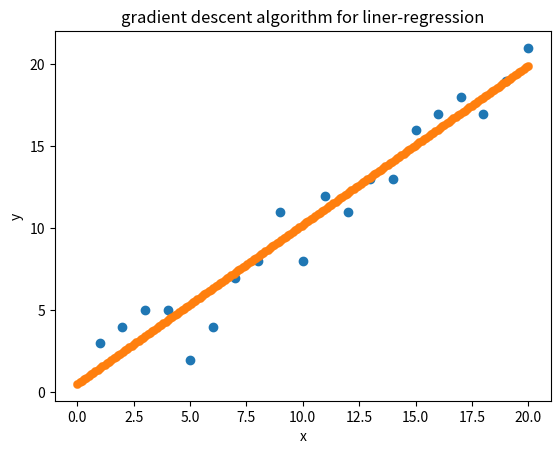

Reproduce this figure in Python.
#!/usr/bin/env python
#!coding:utf-8


"""
梯度下降算法:
- 类比一个下山的过程
- 下山的人就是反向传播算法
- 下山的路径就是代表这算法中一直在寻找的参数
- 山上当前点最陡峭的方向实际上就是代价函数在这一点的梯度方向
- 观测最陡峭方向所用的工具就是微分

梯度:
- 梯度为对每个变量进行微分，然后用逗号隔开
- 单变量函数中梯度就是函数的微分
- 多变量函数中梯度是一个向量，梯度的方向指出了函数在给定点上升最快的方向(因此下降最快要加负号)


此处实现一个简单的梯度下降算法，场景为线性回归，用梯度下降法来拟合一条直线
代价函数使用'均方误差代价函数'
"""
import numpy as np
import matplotlib.pyplot as plt


m = 20
X0 = np.ones((m, 1))
X1 = np.arange(1, m + 1).reshape(m, 1)
X = np.hstack((X0, X1))

y = np.array([
    3, 4, 5, 5, 2, 4, 7, 8, 11, 8, 12,
    11, 13, 13, 16, 17, 18, 17, 19, 21
    ]).reshape(m, 1)

alpha = 0.01  # 学习率

print("m: {}\nalpha: {}\nX0: {}\nX1: {}\nX: {}\ny: {}".format(m, alpha, X0, X1, X, y))


def error_func(theta, X, y):
    """误差函数J，返回均方误差"""
    diff = np.dot(X, theta) - y
    return (1./2*m) * np.dot(np.transpose(diff), diff)


def gradient_func(theta, X, y):
    """J函数的梯度"""
    diff = np.dot(X, theta) - y
    return (1./m) * np.dot(np.transpose(X), diff)


def gradient_descent(X, y, alpha):
    """应用梯度下降"""
    theta = np.array([1, 1]).reshape(2, 1)
    gradient = gradient_func(theta, X, y)
    while not np.all(np.absolute(gradient) <= 1e-5):
        theta = theta - alpha * gradient
        gradient = gradient_func(theta, X, y)
    return theta


optimal = gradient_descent(X, y, alpha)
print("[INFO]optimal: {}".format(optimal))
print("[INFO]error func: {}".format(error_func(optimal, X, y)[0, 0]))


fig = plt.figure()
plt.scatter(X1, y)

x1 = np.linspace(0, 20, num=200)
theta0 = optimal[0][0]
theta1 = optimal[1][0]
y1 = theta0 + theta1 * x1
plt.scatter(x1, y1, linewidths=0.2)

plt.title("gradient descent algorithm for liner-regression")
plt.xlabel("x")
plt.ylabel("y")
plt.show()

